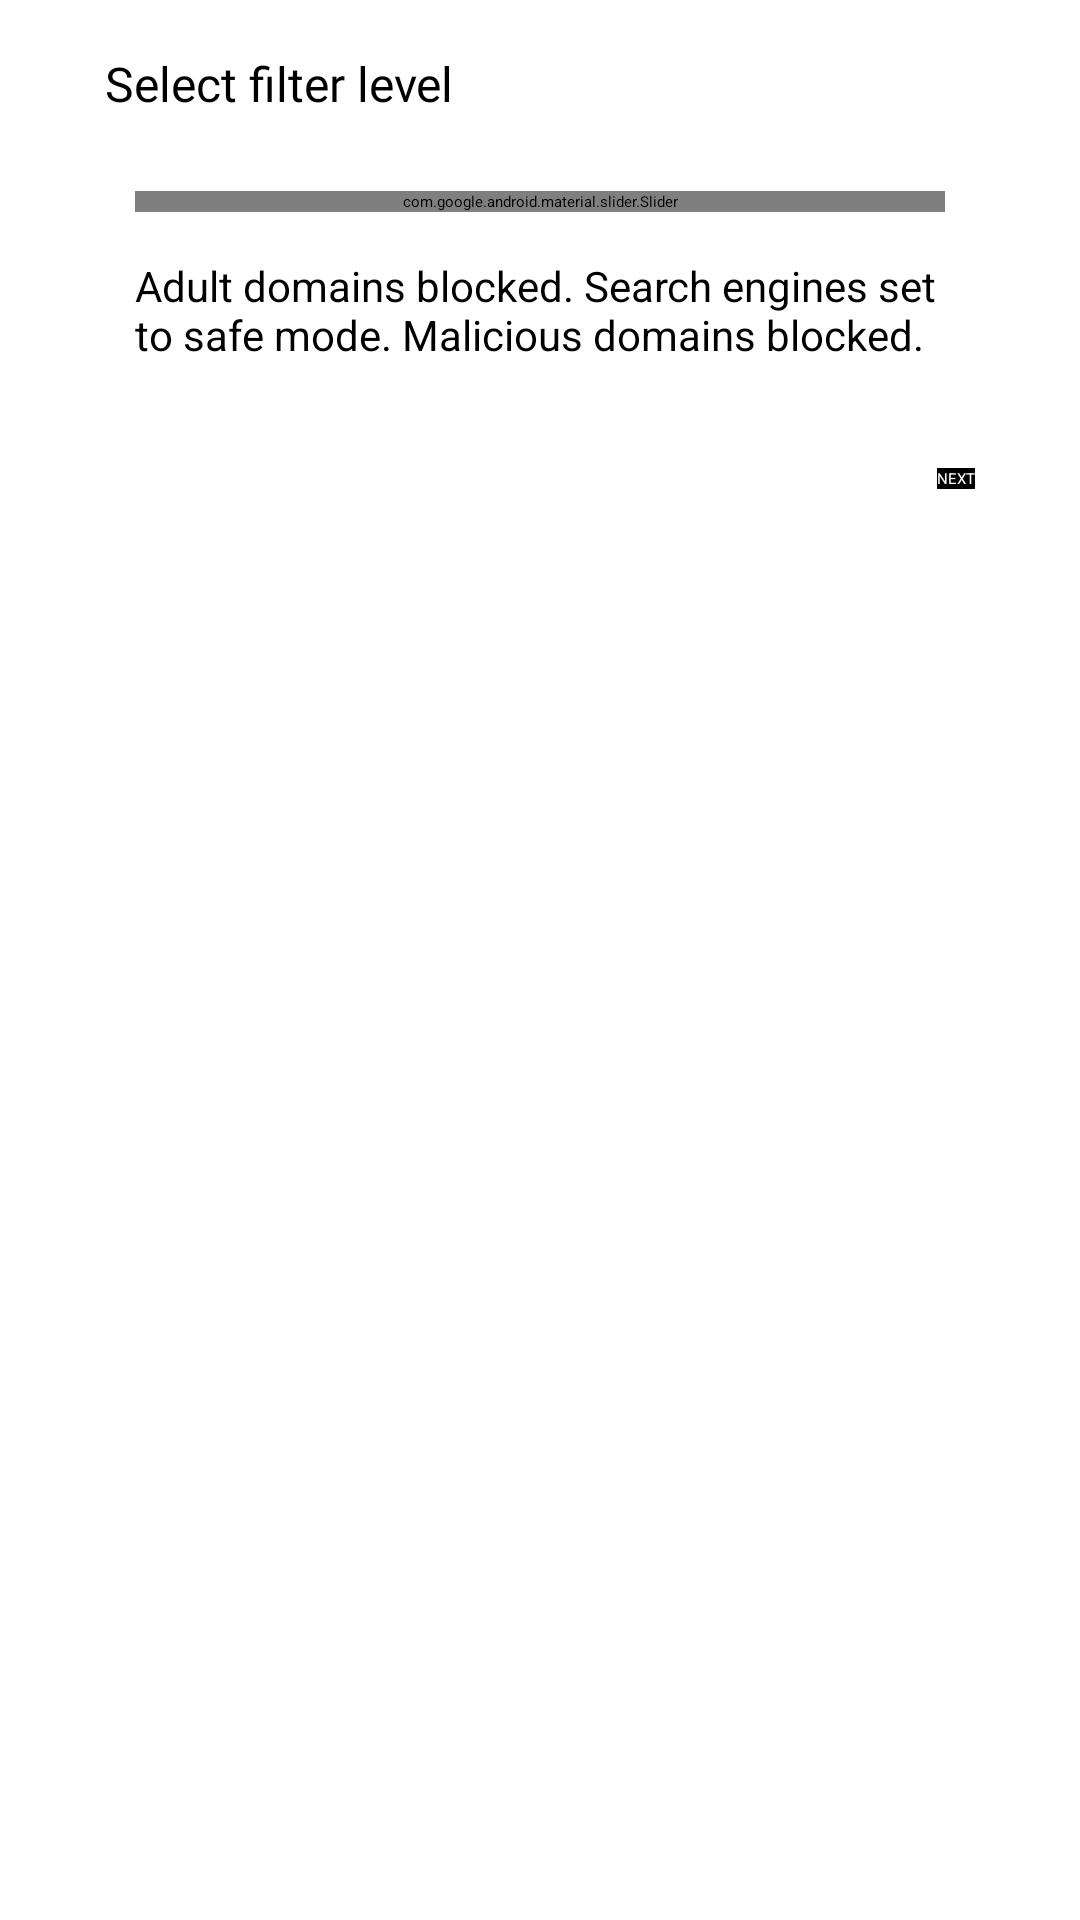

Produce the Android XML layout that renders to this screen, including the resource entries it uses.
<!-- AndroidManifest.xml: application theme Theme.BrickGuard -->
<!-- res/layout/bottom_sheet_step1.xml -->
<?xml version="1.0" encoding="utf-8"?>
<LinearLayout xmlns:android="http://schemas.android.com/apk/res/android"
    xmlns:app="http://schemas.android.com/apk/res-auto"
    android:id="@+id/bottom_sheet_step1"
    android:layout_width="match_parent"
    android:layout_height="wrap_content"
    android:background="#fff"
    android:orientation="vertical"
    android:paddingLeft="@dimen/spacing_xlarge"
    android:paddingRight="@dimen/spacing_xlarge"
    android:paddingBottom="@dimen/spacing_smlarge"
    android:paddingTop="17dp"
    app:behavior_hideable="true"
    app:behavior_skipCollapsed="true"
    app:behavior_peekHeight="@dimen/spacing_xxxlarge"
    app:layout_behavior="@string/bottom_sheet_behavior">

    <LinearLayout
        android:layout_width="match_parent"
        android:layout_height="wrap_content"
        android:layout_gravity="center_vertical"
        android:orientation="horizontal"
        android:weightSum="3">

        <TextView
            android:layout_width="0dp"
            android:layout_height="wrap_content"
            android:layout_marginBottom="@dimen/spacing_large"
            android:layout_weight="2"
            android:text="Select filter level"
            android:textAppearance="@style/BottomSheetTitle"/>

        <LinearLayout
            android:layout_width="0dp"
            android:layout_height="wrap_content"
            android:gravity="end|center_vertical"
            android:layout_weight="1"
            android:orientation="horizontal">

            <ImageView
                android:id="@+id/activity_bottom_sheet_step1_expand_button"
                android:layout_width="@dimen/spacing_mlarge"
                android:layout_height="@dimen/spacing_mlarge"
                android:background="@drawable/baseline_expand_less_24"
                android:gravity="center" />

        </LinearLayout>

    </LinearLayout>

    <LinearLayout
        android:layout_width="match_parent"
        android:layout_height="wrap_content"
        android:orientation="vertical"
        android:padding="@dimen/spacing_middle" >

        <com.google.android.material.slider.Slider
            android:id="@+id/activity_bottom_sheet_step1_slider"
            style="@style/Widget.MaterialComponents.Slider"
            android:layout_width="match_parent"
            android:layout_height="wrap_content"
            android:stepSize="1"
            android:value="2"
            android:valueFrom="0"
            android:valueTo="3"/>

        <TextView
            android:id="@+id/activity_bottom_sheet_step1_slider_txt_label"
            android:layout_width="wrap_content"
            android:layout_height="wrap_content"
            android:layout_marginTop="@dimen/spacing_large"
            android:textSize="14sp"
            android:text="Adult domains blocked. Search engines set to safe mode. Malicious domains blocked." />

    </LinearLayout>

    <Button
        android:id="@+id/activity_bottom_sheet_step1_next_button"
        android:layout_width="wrap_content"
        android:layout_height="wrap_content"
        android:layout_marginTop="@dimen/spacing_mxlarge"
        android:layout_gravity="end"
        android:background="#000"
        android:text="NEXT"
        android:textColor="#fff" />

</LinearLayout>
<!-- resources referenced by this layout -->
<resources>
  <dimen name="spacing_large">15dp</dimen>
  <dimen name="spacing_middle">10dp</dimen>
  <dimen name="spacing_mlarge">20dp</dimen>
  <dimen name="spacing_mxlarge">25dp</dimen>
  <dimen name="spacing_smlarge">18dp</dimen>
  <dimen name="spacing_xlarge">35dp</dimen>
  <dimen name="spacing_xxxlarge">55dp</dimen>
  <!-- drawable baseline_expand_less_24 (drawable) -->
  <vector xmlns:android="http://schemas.android.com/apk/res/android"
      android:width="24dp"
      android:height="24dp"
      android:viewportWidth="24"
      android:viewportHeight="24"
      android:tint="?attr/colorControlNormal">
      <path
          android:fillColor="@android:color/white"
          android:pathData="M12,8l-6,6 1.41,1.41L12,10.83l4.59,4.58L18,14z"/>
  </vector>
  <style name="BottomSheetTitle">
          <item name="android:fontFamily">@font/roboto_bold</item>
          <item name="android:textSize">16sp</item>
      </style>
</resources>
